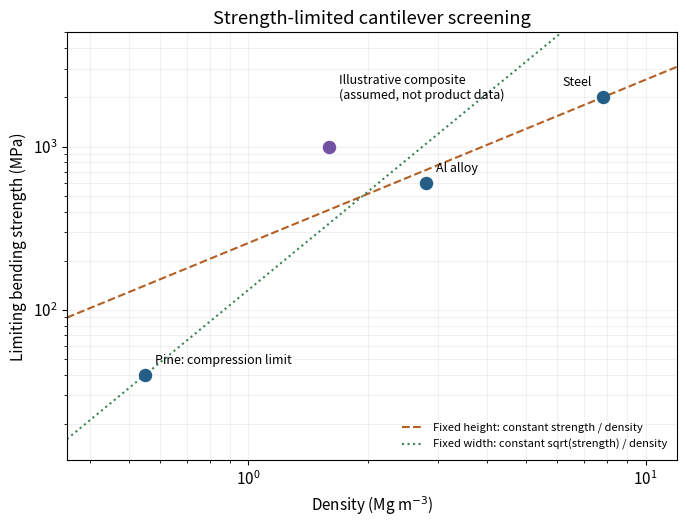

The matplotlib source for this figure:
import matplotlib
matplotlib.use("Agg")
import matplotlib.pyplot as plt
import numpy as np
plt.rcParams.update({"font.size":11,"savefig.facecolor":"white","figure.facecolor":"white"})
fig,ax=plt.subplots(figsize=(7.0,5.4))
rhos=np.array([7.8,2.8,.55,1.6]);strength=np.array([2000,600,40,1000])
labels=["Steel","Al alloy","Pine: compression limit","Illustrative composite\n(assumed, not product data)"]
for i,(rho,sig,label) in enumerate(zip(rhos,strength,labels)):
 ax.scatter(rho,sig,s=75,c="#7252a2" if i==3 else "#245e86",zorder=4)
 ax.annotate(label,(rho,sig),xytext=(-8 if i==0 else 7,8 if i!=3 else 34),ha="right" if i==0 else "left",textcoords="offset points",fontsize=9)
r=np.geomspace(.35,12,300)
ax.plot(r,(2000/7.8)*r,"--",color="#b46025",label="Fixed height: constant strength / density")
ax.plot(r,(40/.55**2)*r**2,":",color="#3b8253",label="Fixed width: constant sqrt(strength) / density")
ax.set_xscale("log");ax.set_yscale("log");ax.set(xlim=(.35,12),ylim=(12,5000),xlabel=r"Density (Mg m$^{-3}$)",ylabel="Limiting bending strength (MPa)",title="Strength-limited cantilever screening")
ax.grid(which="both",alpha=.17);ax.legend(loc="lower right",fontsize=8,frameon=False)
fig.tight_layout();fig.savefig("paper-1-selection.png",dpi=140)
